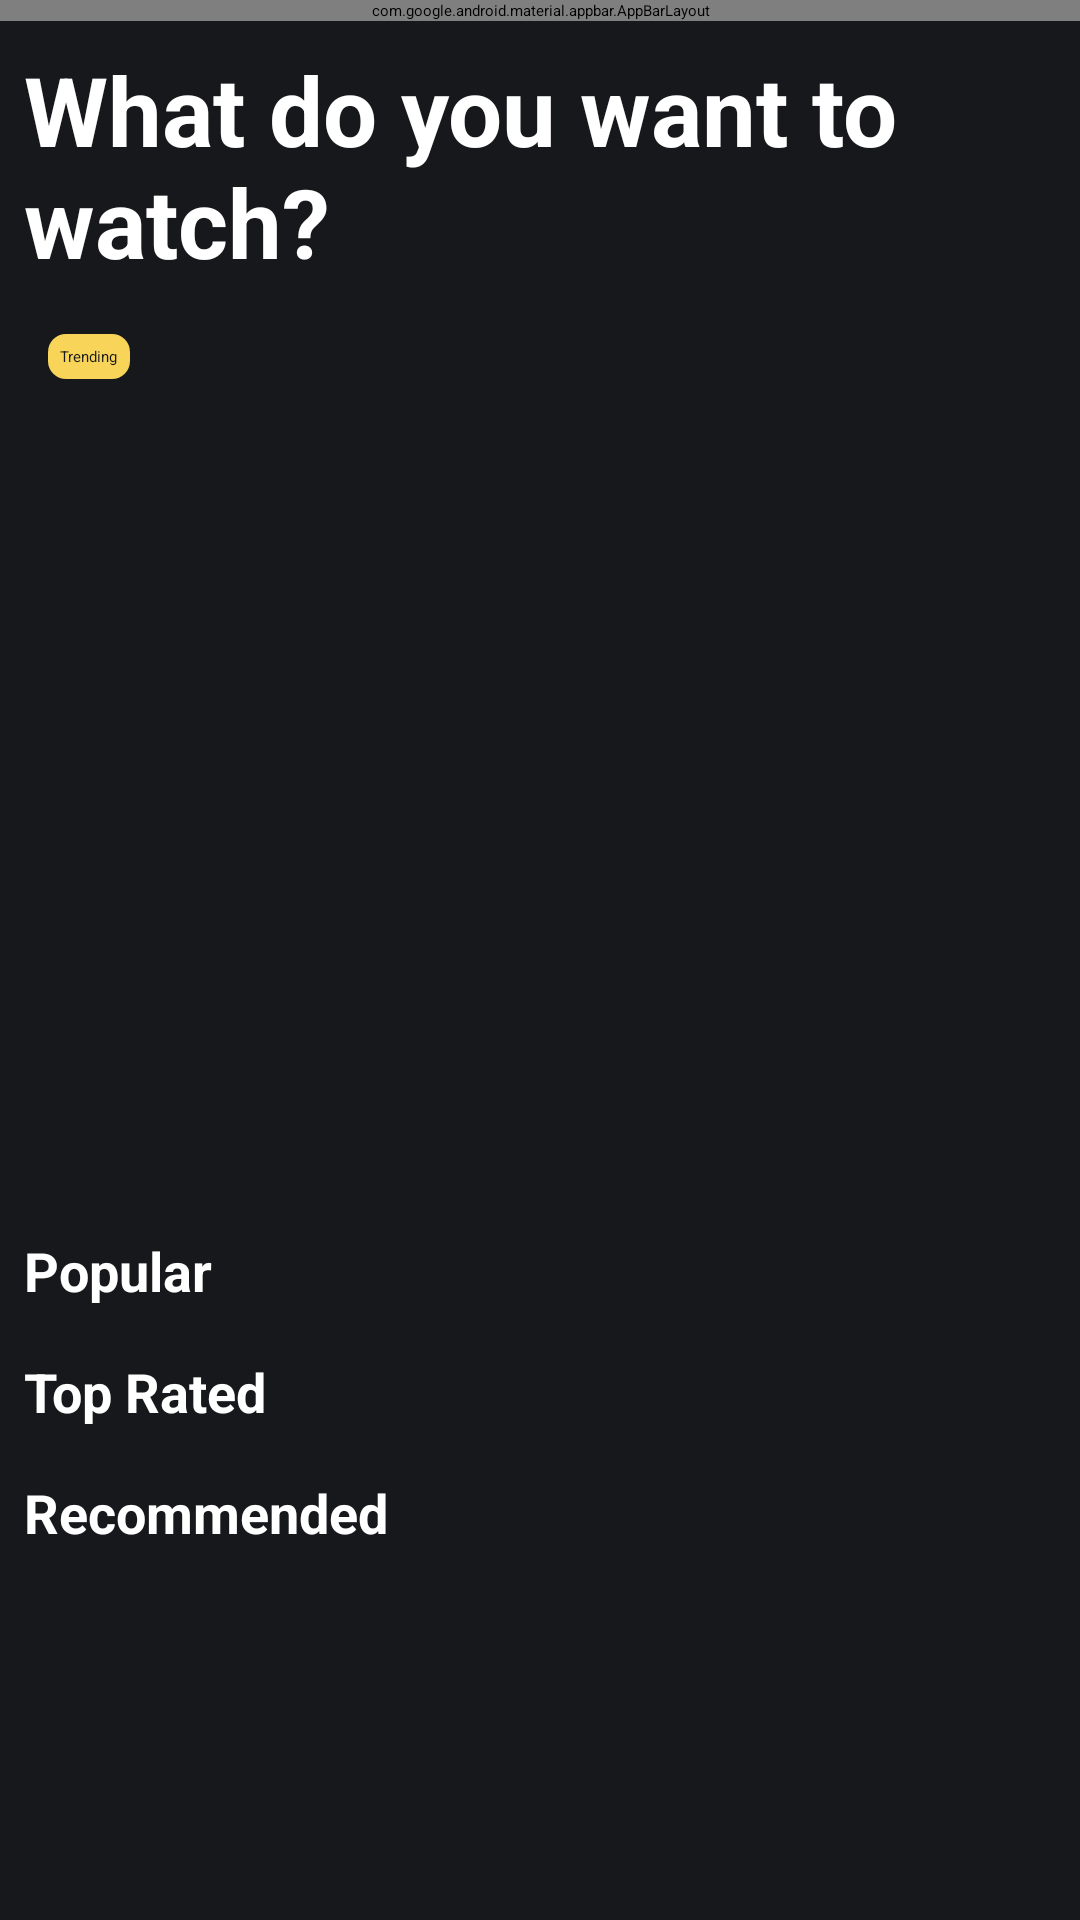

Write the Android layout XML for this screen, with the resource values it uses.
<!-- AndroidManifest.xml: application theme Theme.App.Splash -->
<!-- res/layout/fragment_movies.xml -->
<?xml version="1.0" encoding="utf-8"?>
<androidx.core.widget.NestedScrollView xmlns:android="http://schemas.android.com/apk/res/android"
xmlns:tools="http://schemas.android.com/tools"
android:id="@+id/nestedScrollView"
android:layout_width="match_parent"
android:layout_height="match_parent"
android:background="@color/black"
xmlns:app="http://schemas.android.com/apk/res-auto"
tools:context=".ui.movie.MoviesFragment">

<androidx.constraintlayout.widget.ConstraintLayout
    android:layout_width="match_parent"
    android:layout_height="wrap_content">

    <com.google.android.material.appbar.AppBarLayout
        android:id="@+id/appbar"
        android:layout_width="match_parent"
        android:layout_height="?attr/actionBarSize"
        android:fitsSystemWindows="true"
        android:theme="@style/ThemeOverlay.AppCompat.Dark.ActionBar"
        app:layout_constraintStart_toStartOf="parent"
        app:layout_constraintTop_toTopOf="parent">

        <androidx.appcompat.widget.Toolbar
            android:id="@+id/toolbar"
            android:layout_width="match_parent"
            android:layout_height="?attr/actionBarSize"
            app:layout_constraintTop_toTopOf="parent"
            app:layout_constraintStart_toStartOf="parent">

            <androidx.appcompat.widget.AppCompatTextView
                style="@style/Text.Subtitle.Bold"
                android:layout_width="match_parent"
                android:layout_height="match_parent"
                android:gravity="center"
                android:text="@string/title_movies" />

        </androidx.appcompat.widget.Toolbar>

    </com.google.android.material.appbar.AppBarLayout>

    <androidx.constraintlayout.widget.ConstraintLayout
        android:id="@+id/contentMain"
        android:layout_width="match_parent"
        android:layout_height="wrap_content"
        app:layout_constraintTop_toBottomOf="@+id/appbar"
        app:layout_constraintStart_toStartOf="parent">

        <androidx.appcompat.widget.AppCompatTextView
            android:id="@+id/tvTitleWelcome"
            style="@style/Text.Title.Bold"
            android:layout_width="match_parent"
            android:layout_height="wrap_content"
            android:text="@string/subtitle_movie_list_fragment"
            android:layout_marginStart="@dimen/margin_default"
            android:layout_marginEnd="@dimen/margin_default"
            android:layout_marginTop="@dimen/margin_default"
            android:layout_marginBottom="@dimen/space_medium"
            app:layout_constraintTop_toTopOf="parent"
            app:layout_constraintStart_toStartOf="parent"/>

        <androidx.constraintlayout.widget.ConstraintLayout
            android:id="@+id/contentBackdrop"
            android:layout_width="match_parent"
            android:layout_height="300dp"
            app:layout_constraintTop_toBottomOf="@+id/tvTitleWelcome"
            app:layout_constraintStart_toStartOf="parent">

            <androidx.appcompat.widget.AppCompatImageView
                android:id="@+id/tvTrendingMovie"
                android:layout_width="match_parent"
                android:layout_height="match_parent"
                android:scaleType="centerCrop"
                app:layout_constraintEnd_toEndOf="parent"
                app:layout_constraintHorizontal_bias="0.0"
                app:layout_constraintStart_toStartOf="parent"
                app:layout_constraintTop_toTopOf="parent" />

            <View
                android:layout_width="match_parent"
                android:layout_height="match_parent"
                android:background="@drawable/background_gradient_black"/>

            <androidx.appcompat.widget.AppCompatTextView
                android:layout_width="wrap_content"
                android:layout_height="wrap_content"
                android:background="@drawable/background_yellow_corner"
                android:padding="4dp"
                android:layout_margin="16dp"
                android:textColor="@color/black"
                android:layout_marginTop="8dp"
                android:layout_marginBottom="16dp"
                android:text="@string/trending_list_fragment"
                app:layout_constraintStart_toStartOf="parent"
                app:layout_constraintTop_toTopOf="parent"/>

            <androidx.appcompat.widget.AppCompatTextView
                android:id="@+id/tvTitleMovieTrending"
                style="@style/Text.Title.Bold"
                android:layout_width="match_parent"
                android:layout_height="wrap_content"
                android:textSize="22sp"
                android:gravity="center"
                android:layout_marginStart="@dimen/margin_default"
                android:layout_marginEnd="@dimen/margin_default"
                android:layout_marginTop="@dimen/margin_default"
                android:layout_marginBottom="@dimen/space_extra_large"
                app:layout_constraintBottom_toBottomOf="parent"
                app:layout_constraintStart_toStartOf="parent"/>

            <androidx.appcompat.widget.LinearLayoutCompat
                android:layout_width="wrap_content"
                android:layout_height="wrap_content"
                android:gravity="center_horizontal"
                android:orientation="horizontal"
                app:layout_constraintEnd_toEndOf="parent"
                app:layout_constraintStart_toStartOf="parent"
                app:layout_constraintTop_toBottomOf="@+id/tvTitleMovieTrending">

                <androidx.appcompat.widget.LinearLayoutCompat
                    android:layout_width="wrap_content"
                    android:layout_height="wrap_content"
                    android:gravity="center_vertical"
                    android:orientation="horizontal">

                    <androidx.appcompat.widget.AppCompatImageView
                        android:layout_width="wrap_content"
                        android:layout_height="wrap_content"
                        android:tint="@color/yellow"
                        app:srcCompat="@drawable/ic_star_24" />

                    <androidx.appcompat.widget.AppCompatTextView
                        android:id="@+id/tvVoteAverage"
                        android:layout_width="wrap_content"
                        android:layout_height="wrap_content"
                        android:layout_marginStart="4dp"
                        android:textColor="@color/white" />

                </androidx.appcompat.widget.LinearLayoutCompat>

                <androidx.appcompat.widget.LinearLayoutCompat
                    android:layout_width="wrap_content"
                    android:layout_height="wrap_content"
                    android:layout_marginStart="24dp"
                    android:gravity="center_vertical"
                    android:orientation="horizontal">

                    <androidx.appcompat.widget.AppCompatImageView
                        android:layout_width="wrap_content"
                        android:layout_height="wrap_content"
                        android:tint="@color/yellow"
                        app:srcCompat="@drawable/ic_people_alt_24" />

                    <androidx.appcompat.widget.AppCompatTextView
                        android:id="@+id/tvPopularity"
                        android:layout_width="wrap_content"
                        android:layout_height="wrap_content"
                        android:layout_marginStart="4dp"
                        android:textColor="@color/white" />

                </androidx.appcompat.widget.LinearLayoutCompat>

            </androidx.appcompat.widget.LinearLayoutCompat>

        </androidx.constraintlayout.widget.ConstraintLayout>

        <androidx.appcompat.widget.AppCompatTextView
            android:id="@+id/titlePopular"
            style="@style/Text.Subtitle.Bold"
            android:layout_width="wrap_content"
            android:layout_height="wrap_content"
            android:text="@string/popular_list_fragment"
            android:layout_marginTop="16dp"
            android:layout_marginStart="@dimen/margin_default"
            android:layout_marginEnd="@dimen/margin_default"
            app:layout_constraintStart_toStartOf="parent"
            app:layout_constraintTop_toBottomOf="@+id/contentBackdrop"/>

        <androidx.recyclerview.widget.RecyclerView
            android:id="@+id/rvMoviesPopular"
            android:layout_width="match_parent"
            android:layout_height="wrap_content"
            app:layout_constraintStart_toStartOf="parent"
            app:layout_constraintTop_toBottomOf="@+id/titlePopular"/>

        <androidx.appcompat.widget.AppCompatTextView
            android:id="@+id/titleTopRated"
            style="@style/Text.Subtitle.Bold"
            android:layout_width="wrap_content"
            android:layout_height="wrap_content"
            android:text="@string/top_rated_list_fragment"
            android:layout_marginTop="16dp"
            android:layout_marginStart="@dimen/margin_default"
            android:layout_marginEnd="@dimen/margin_default"
            app:layout_constraintStart_toStartOf="parent"
            app:layout_constraintTop_toBottomOf="@+id/rvMoviesPopular"/>

        <androidx.recyclerview.widget.RecyclerView
            android:id="@+id/rvMoviesTopRated"
            android:layout_width="match_parent"
            android:layout_height="wrap_content"
            app:layout_constraintStart_toStartOf="parent"
            app:layout_constraintTop_toBottomOf="@+id/titleTopRated"/>

        <androidx.appcompat.widget.AppCompatTextView
            android:id="@+id/titleRecommend"
            style="@style/Text.Subtitle.Bold"
            android:layout_width="wrap_content"
            android:layout_height="wrap_content"
            android:text="@string/recommended_list_fragment"
            android:layout_marginTop="16dp"
            android:layout_marginStart="@dimen/margin_default"
            android:layout_marginEnd="@dimen/margin_default"
            app:layout_constraintStart_toStartOf="parent"
            app:layout_constraintTop_toBottomOf="@+id/rvMoviesTopRated"/>

        <androidx.recyclerview.widget.RecyclerView
            android:id="@+id/rvMoviesRecommend"
            android:layout_width="match_parent"
            android:layout_height="wrap_content"
            app:layout_constraintStart_toStartOf="parent"
            app:layout_constraintTop_toBottomOf="@+id/titleRecommend"/>

    </androidx.constraintlayout.widget.ConstraintLayout>

</androidx.constraintlayout.widget.ConstraintLayout>

</androidx.core.widget.NestedScrollView>
<!-- resources referenced by this layout -->
<resources>
  <color name="black">#17181B</color>
  <color name="white">#FFFFFFFF</color>
  <color name="yellow">#F8D458</color>
  <dimen name="margin_default">8dp</dimen>
  <dimen name="space_extra_large">32dp</dimen>
  <dimen name="space_medium">16dp</dimen>
  <!-- drawable background_yellow_corner (drawable) -->
  <?xml version="1.0" encoding="utf-8"?>
  <shape xmlns:android="http://schemas.android.com/apk/res/android"
      android:shape="rectangle" >
  
      <corners
          android:radius="6dp"/>
      <solid
          android:color="@color/yellow" />
  
  </shape>
  <string name="popular_list_fragment">Popular</string>
  <string name="recommended_list_fragment">Recommended</string>
  <string name="subtitle_movie_list_fragment">What do you want to watch?</string>
  <string name="title_movies">Movies</string>
  <string name="top_rated_list_fragment">Top Rated</string>
  <string name="trending_list_fragment">Trending</string>
  <style name="Text.Subtitle.Bold" parent="Text.Subtitle">
          <item name="android:textStyle">bold</item>
      </style>
  <style name="Text.Title.Bold" parent="Text.Title">
          <item name="android:textStyle">bold</item>
      </style>
  <style name="Theme.App.Splash" parent="Theme.SplashScreen">
          <item name="windowSplashScreenBackground">@color/black</item>
          <item name="windowSplashScreenAnimatedIcon">@drawable/ic_launcher_foreground</item>
          <item name="windowSplashScreenAnimationDuration">500</item>
          <item name="postSplashScreenTheme">@style/Theme.MovieApp</item>
      </style>
  <style name="Text.Subtitle" parent="android:Widget.TextView">
          <item name="android:textSize">18sp</item>
          <item name="android:textColor">@color/white</item>
      </style>
  <style name="Text.Title" parent="android:Widget.TextView">
          <item name="android:textSize">32sp</item>
          <item name="android:textColor">@color/white</item>
      </style>
  <style name="Theme.MovieApp" parent="Theme.MaterialComponents.DayNight.NoActionBar">
          <item name="colorPrimary">@color/black</item>
          <item name="colorPrimaryVariant">@color/black</item>
          <item name="colorOnPrimary">@color/white</item>
          
          <item name="colorSecondary">@color/teal_200</item>
          <item name="colorSecondaryVariant">@color/teal_700</item>
          <item name="colorOnSecondary">@color/black</item>
          
          <item name="android:statusBarColor" tools:targetApi="l">?attr/colorPrimaryVariant</item>
          
  
          <item name="android:fontFamily">@font/ttcommons_regular</item>
          <item name="fontFamily">@font/ttcommons_regular</item>
      </style>
  <color name="teal_200">#FF03DAC5</color>
  <color name="teal_700">#FF018786</color>
</resources>
